Labelled photos from "room_classification", an image-classification folder in gesstalt/BRIDGE. The possible labels are: bathroom, bedroom, hall, kitchen, living room.

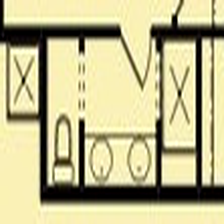
Label: bathroom

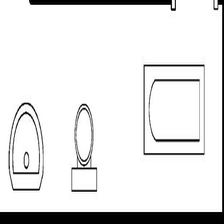
Label: bathroom

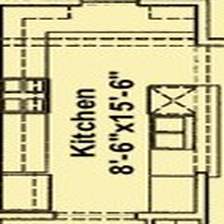
Label: kitchen

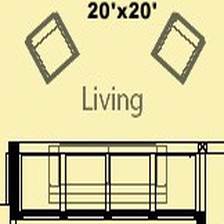
Label: living room

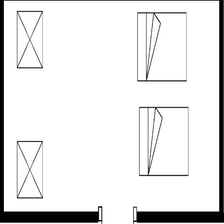
Label: bedroom

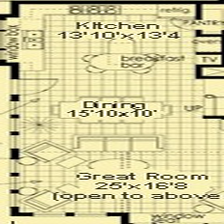
Label: kitchen
